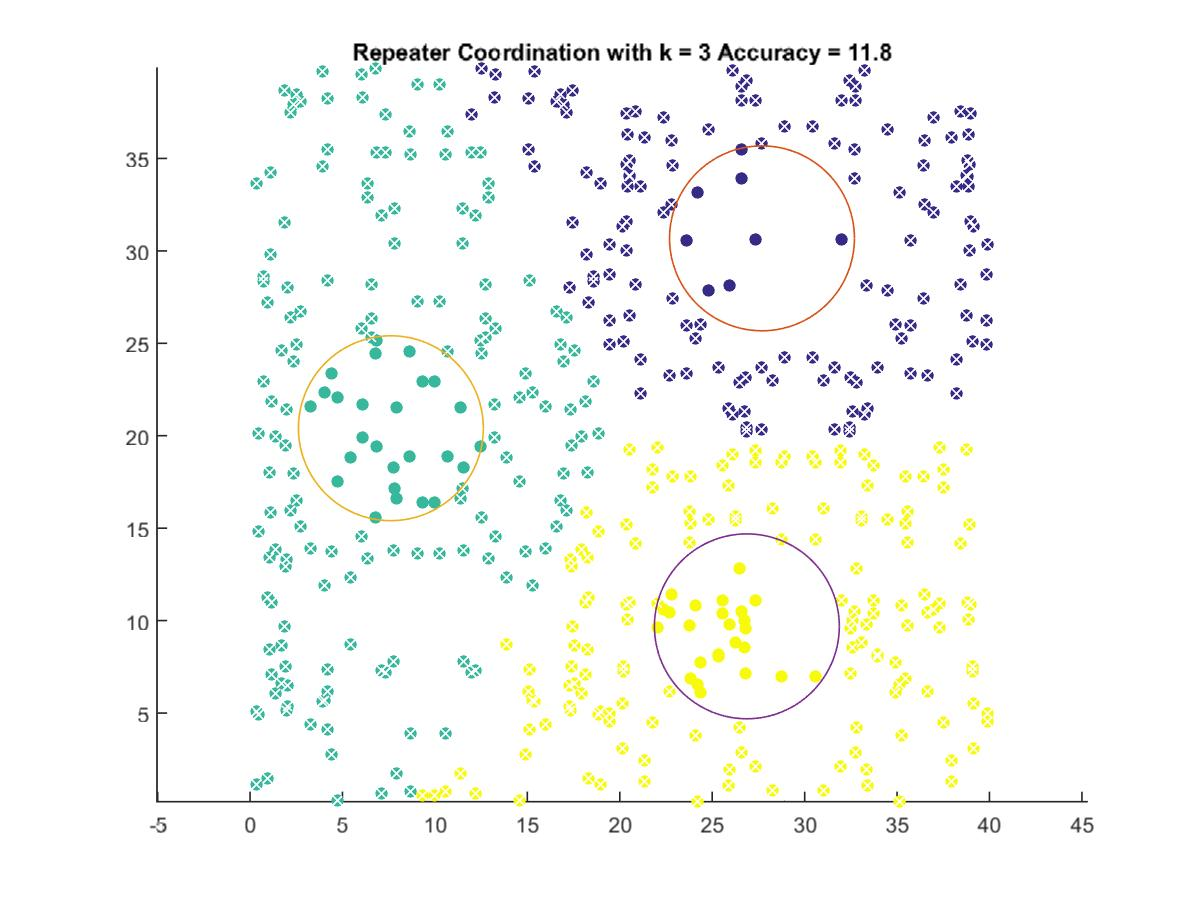

The data file committed next to this chart (first rows):
27.693, 30.678
7.618, 20.41
26.88, 9.69
